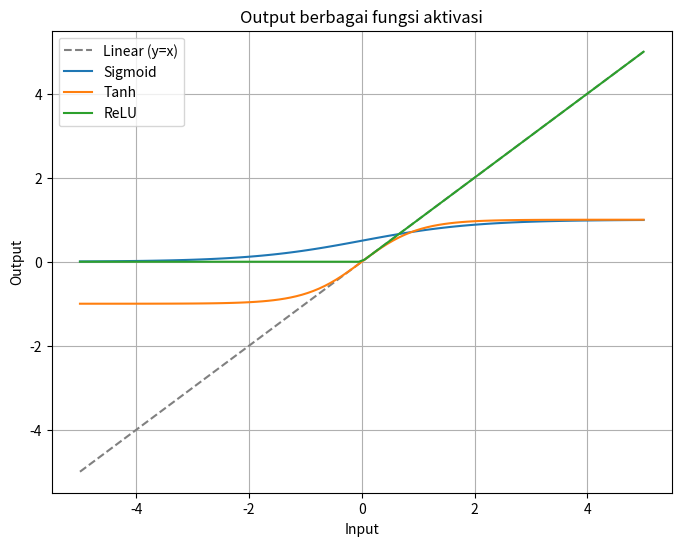

Recreate this plot in Python.
import numpy as np
import matplotlib.pyplot as plt

x = np.linspace(-5, 5, 100)

# Fungsi aktivasi
def sigmoid(x):
    return 1 / (1 + np.exp(-x))

def tanh(x):
    return np.tanh(x)

def relu(x):
    return np.maximum(0, x)

# Output fungsi aktivasi
y_sigmoid = sigmoid(x)
y_tanh    = tanh(x)
y_relu    = relu(x)
y_linear  = x  # sebagai pembanding

plt.figure(figsize=(8,6))
plt.plot(x, y_linear, '--', label='Linear (y=x)', color='gray')
plt.plot(x, y_sigmoid, label='Sigmoid')
plt.plot(x, y_tanh, label='Tanh')
plt.plot(x, y_relu, label='ReLU')
plt.title("Output berbagai fungsi aktivasi")
plt.xlabel("Input")
plt.ylabel("Output")
plt.legend()
plt.grid(True)
plt.show()